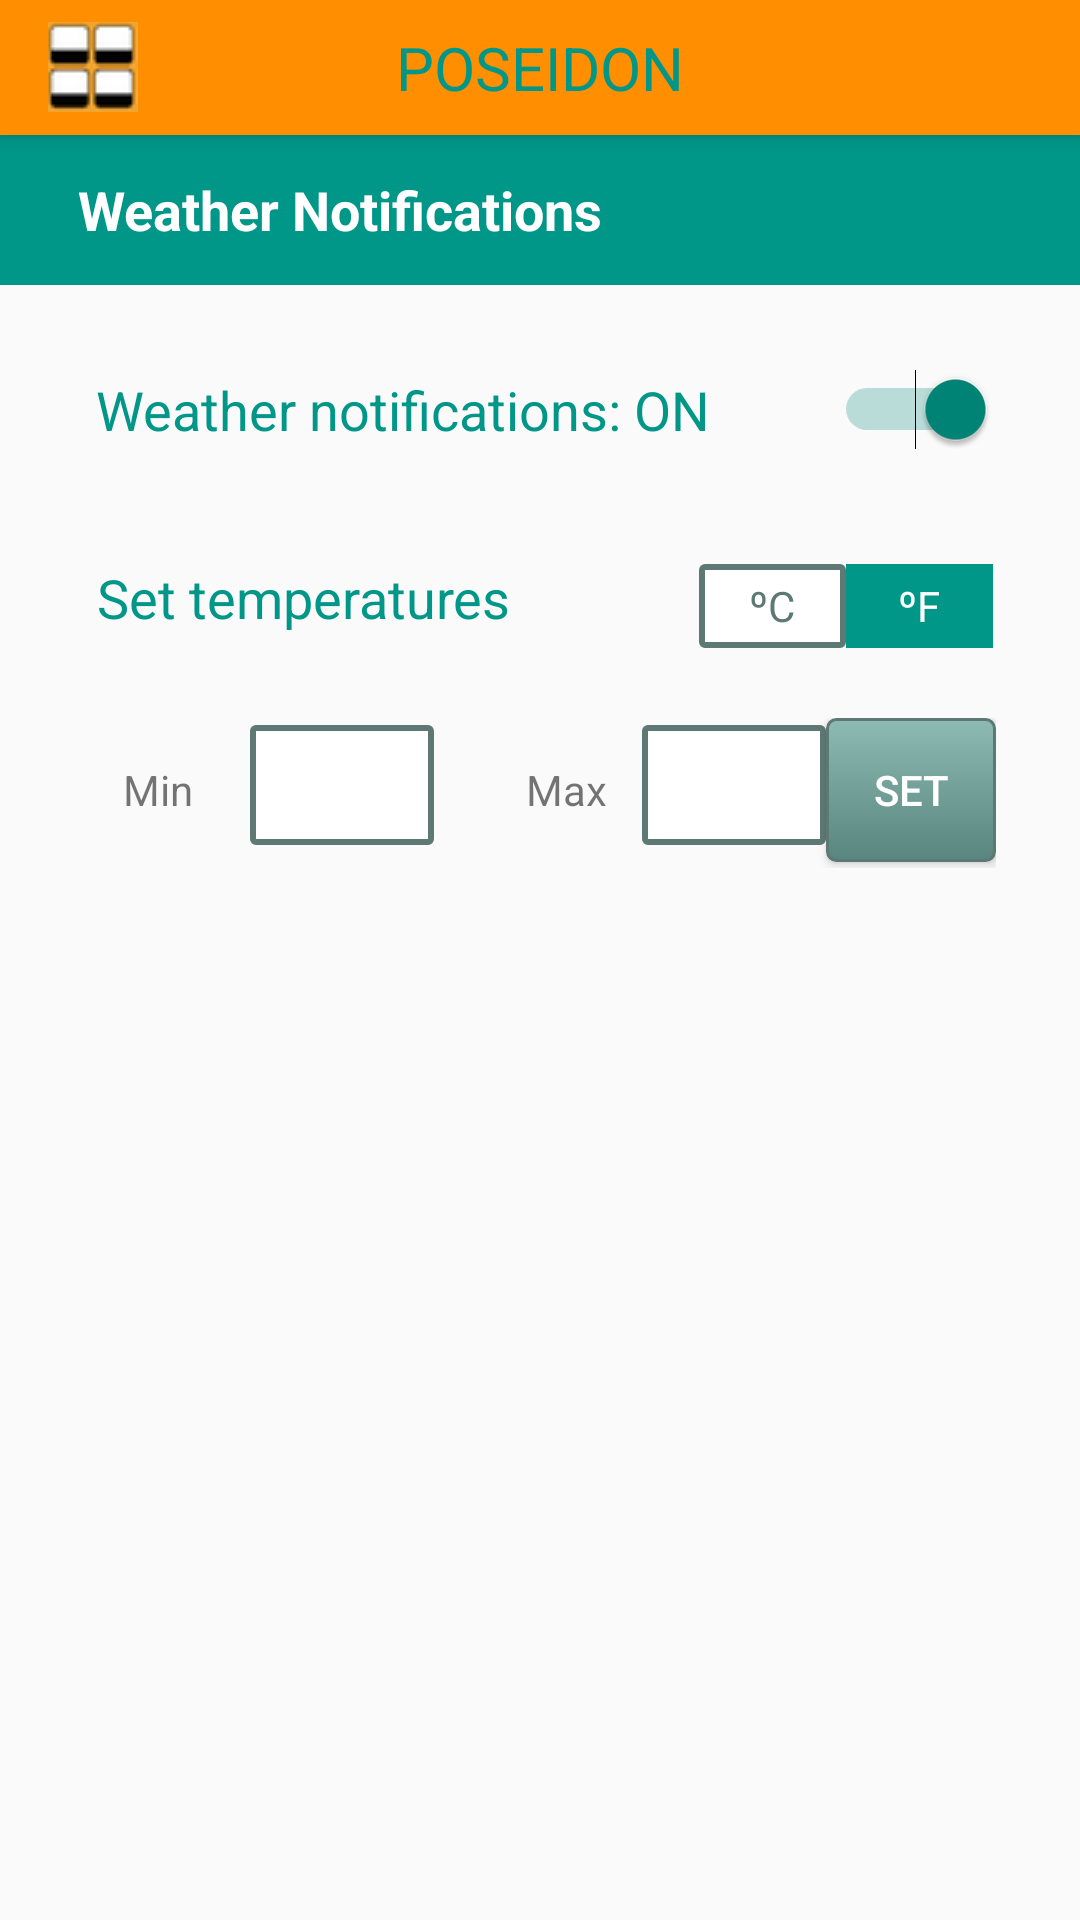

Produce the Android XML layout that renders to this screen, including the resource entries it uses.
<!-- AndroidManifest.xml: application theme Theme.AppCompat.Light.NoActionBar -->
<!-- res/layout/activity_weather_notifications_prefs.xml -->
<?xml version="1.0" encoding="utf-8"?>
<RelativeLayout xmlns:android="http://schemas.android.com/apk/res/android"
    xmlns:app="http://schemas.android.com/apk/res-auto"
    xmlns:tools="http://schemas.android.com/tools"
    android:layout_width="match_parent"
    android:layout_height="match_parent"
    tools:context=".Activities.preferences.WeatherNotificationsPrefs">

    <include
        layout="@layout/toolbar"
        android:id="@+id/include98"/>

    <TextView
        android:text="      Weather Notifications"
        android:layout_width="match_parent"
        android:layout_height="50dp"
        android:id="@+id/textView4"
        android:textSize="18sp"
        android:gravity="center_vertical"
        android:background="@color/ToolbarTextColor"
        android:textColor="@color/HeaderColor"
        android:textStyle="bold"
        android:layout_below="@+id/include98"
        android:layout_alignParentLeft="true"
        android:layout_alignParentStart="true" />



    <Switch
        android:id="@+id/weatherSwitch"
        android:checked="true"
        android:textOff="No"
        android:textOn="Yes"
        android:layout_width="300dp"
        android:layout_height="wrap_content"
        android:layout_marginTop="28dp"
        android:textColor="@color/ToolbarTextColor"
        android:textSize="18dp"
        android:text="Weather notifications: ON"
        android:layout_marginStart="32dp"
        android:layout_below="@+id/textView4"
        android:layout_alignParentStart="true" />


    <TextView
        android:text="Set temperatures"
        android:layout_width="wrap_content"
        android:layout_height="wrap_content"
        android:gravity="center"
        android:textSize="18sp"
        android:textColor="@color/ToolbarTextColor"
        android:layout_below="@+id/weatherSwitch"
        android:layout_alignStart="@+id/linearminmax"
        android:layout_marginTop="37dp"
        android:id="@+id/textView39" />

    <LinearLayout
        android:layout_width="300dp"
        android:layout_height="50dp"
        android:orientation="horizontal"
        android:id="@+id/linearminmax"
        android:layout_marginTop="28dp"
        android:layout_below="@+id/textView39"
        android:layout_alignStart="@+id/weatherSwitch">


        <TextView
            android:text="Min"
            android:layout_width="20dp"
            android:layout_height="20dp"
            android:id="@+id/textView9"
            android:layout_weight="1"
            android:gravity="center"
            />

        <EditText
            android:layout_width="40dp"
            android:layout_height="40dp"
            android:inputType="numberDecimal"
            android:ems="10"
            android:id="@+id/minTemp"
            android:background="@drawable/enter_weight"
            android:layout_marginLeft="10dp"
            android:layout_weight="1"
            android:gravity="center"
            />

        <TextView
            android:text="Max"
            android:layout_width="wrap_content"
            android:layout_height="wrap_content"
            android:id="@+id/textView8"
            android:layout_marginLeft="20dp"
            android:layout_weight="1"
            android:gravity="center"/>

        <EditText
            android:layout_width="40dp"
            android:layout_height="40dp"
            android:inputType="numberDecimal"
            android:ems="10"
            android:id="@+id/maxTemp"
            android:background="@drawable/enter_weight"
            android:layout_marginStart="1dp"
            android:layout_marginLeft="4dp"
            android:layout_weight="1"
            android:gravity="center"
            />

        <Button
            android:text="Set"
            android:layout_width="40dp"
            android:layout_height="wrap_content"
            android:id="@+id/setTemp"
            android:background="@drawable/enter_weight_header"
            android:textColor="@color/HeaderColor"
            android:layout_below="@+id/textView4"
            android:layout_alignRight="@+id/linearminmax"
            android:layout_alignEnd="@+id/linearminmax"
            android:layout_weight="0.77"/>

    </LinearLayout>

    <RadioGroup
        android:checkedButton="@+id/offer"
        android:id="@+id/toggle"
        android:layout_width="100dp"
        android:layout_height="30dp"
        android:layout_marginLeft="50dp"
        android:layout_marginRight="50dp"
        android:orientation="horizontal"
        android:layout_marginStart="12dp"
        android:layout_alignTop="@+id/textView39"
        android:layout_alignEnd="@+id/linearminmax">

        <RadioButton
            android:layout_marginTop="1dp"
            android:layout_marginBottom="1dp"
            android:layout_marginLeft="1dp"
            android:id="@+id/celsius"
            android:background="@drawable/enter_weight"
            android:layout_width="0dp"
            android:layout_height="match_parent"
            android:layout_weight="1"
            android:button="@null"
            android:gravity="center"
            android:text="ºC"
            android:textColor="@color/StatusBarColor" />

        <RadioButton
            android:layout_marginRight="1dp"
            android:layout_marginTop="1dp"
            android:layout_marginBottom="1dp"
            android:id="@+id/faren"
            android:layout_width="0dp"
            android:layout_height="match_parent"
            android:layout_weight="1"
            android:background="@color/ToolbarTextColor"
            android:button="@null"
            android:gravity="center"
            android:text="ºF"
            android:textColor="@color/HeaderColor" />
    </RadioGroup>


</RelativeLayout>
<!-- res/layout/toolbar.xml (included above) -->
<?xml version="1.0" encoding="utf-8"?>
<android.support.v7.widget.Toolbar xmlns:android="http://schemas.android.com/apk/res/android"
    android:id="@+id/my_toolbar"
    android:layout_width="match_parent"
    android:background="@color/ToolbarBackgroundColor"
    android:elevation="4dp"
    android:theme="@style/ThemeOverlay.AppCompat.ActionBar"
    android:layout_alignParentLeft="true"
    android:layout_alignParentStart="true"
    android:layout_height="45dp"
        popupTheme="@style/ThemeOverlay.AppCompat.Light">

        <ImageButton
            android:src="@drawable/homebutton"
            android:layout_height="30dp"
            android:layout_width="30dp"
            android:id="@+id/homebutton"
            />
        <TextView
            android:layout_width="wrap_content"
            android:layout_height="wrap_content"
            android:text="Poseidon"
            style="@style/ToolbarHeader"
            android:layout_gravity="center"
            android:id="@+id/toolbar_title"/>


</android.support.v7.widget.Toolbar>
<!-- resources referenced by this layout -->
<resources>
  <color name="HeaderColor">#ffffff</color>
  <color name="StatusBarColor">#5e7974</color>
  <color name="ToolbarBackgroundColor">#ff8f00</color>
  <color name="ToolbarTextColor">#009688</color>
  <!-- drawable enter_weight (drawable) -->
  <?xml version="1.0" encoding="utf-8"?>
  <selector xmlns:android="http://schemas.android.com/apk/res/android" >
      <item >
          <shape android:shape="rectangle"  >
              <corners android:radius="1dip" />
              <stroke android:width="2dip" android:color="#5e7974" />
              <solid android:color="@color/HeaderColor"/>
          </shape>
      </item>
  </selector>
  <!-- drawable enter_weight_header (drawable) -->
  <selector xmlns:android="http://schemas.android.com/apk/res/android" >
      <item >
          <shape android:shape="rectangle"  >
              <corners android:radius="3dip" />
              <stroke android:width="1dip" android:color="#5e7974" />
              <gradient android:angle="-90" android:startColor="#8dbab3" android:endColor="#58857e" />
          </shape>
      </item>
  </selector>
  <!-- drawable homebutton: png bitmap (drawable, 8473 bytes) -->
  <style name="ToolbarHeader">
          <item name="android:textColor">@color/ToolbarTextColor</item>
          <item name="android:textAllCaps">true</item>
          <item name="android:textSize">20sp</item>
  
      </style>
</resources>
